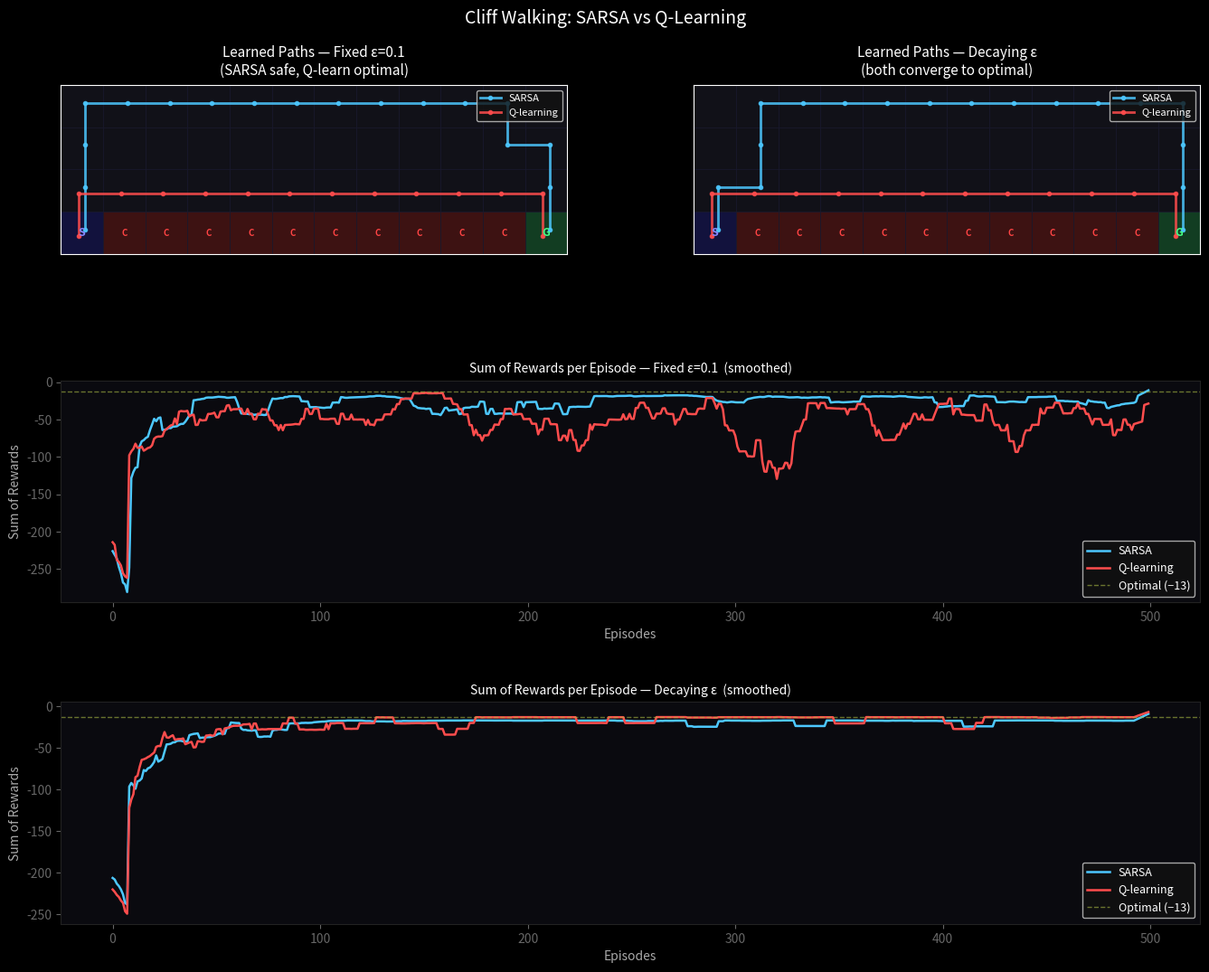

The matplotlib source for this figure:
import numpy as np
import matplotlib.pyplot as plt
import matplotlib.patches as mpatches

# ─── Environment ──────────────────────────────────────────────────────────────
ROWS, COLS = 4, 12
START = (3, 0)
GOAL  = (3, 11)
ACTIONS = [(-1,0),(1,0),(0,1),(0,-1)]  # up, down, right, left

def step(r, c, a):
    nr = np.clip(r + ACTIONS[a][0], 0, ROWS-1)
    nc = np.clip(c + ACTIONS[a][1], 0, COLS-1)
    if nr == 3 and 1 <= nc <= 10:          # cliff
        return START[0], START[1], -100, False
    if (nr, nc) == GOAL:
        return nr, nc, -1, True
    return nr, nc, -1, False

def epsilon_greedy(Q, r, c, eps):
    if np.random.rand() < eps:
        return np.random.randint(4)
    return np.argmax(Q[r, c])

def run_episode(Q, alpha, eps, method):
    r, c = START
    a = epsilon_greedy(Q, r, c, eps)
    total = 0
    for _ in range(10_000):
        nr, nc, reward, done = step(r, c, a)
        total += reward
        if method == "sarsa":
            na = epsilon_greedy(Q, nr, nc, eps)
            target = reward + (0 if done else Q[nr, nc, na])
            Q[r, c, a] += alpha * (target - Q[r, c, a])
            a = na
        else:  # Q-learning
            target = reward + (0 if done else np.max(Q[nr, nc]))
            Q[r, c, a] += alpha * (target - Q[r, c, a])
            a = epsilon_greedy(Q, nr, nc, eps)
        r, c = nr, nc
        if done:
            break
    return total

def extract_path(Q):
    path = []
    r, c = START
    visited = set()
    for _ in range(200):
        path.append((r, c))
        if (r, c) == GOAL:
            break
        if (r, c) in visited:
            break
        visited.add((r, c))
        nr, nc, _, _ = step(r, c, int(np.argmax(Q[r, c])))
        r, c = nr, nc
    return path

def smooth(x, w=15):
    return np.convolve(x, np.ones(w)/w, mode='same')

def train(episodes, alpha, eps_schedule, method):
    Q = np.zeros((ROWS, COLS, 4))
    rewards = []
    for ep in range(episodes):
        eps = eps_schedule(ep)
        rewards.append(run_episode(Q, alpha, eps, method))
    return Q, np.array(rewards)

# ─── Draw Grid ────────────────────────────────────────────────────────────────
def draw_grid(ax, sarsa_path, q_path, title):
    ax.set_xlim(0, COLS)
    ax.set_ylim(0, ROWS)
    ax.set_aspect('equal')
    ax.set_title(title, fontsize=11, color='white', pad=8)
    ax.set_facecolor('#0a0a0f')

    sarsa_set = set(sarsa_path)
    q_set     = set(q_path)

    for r in range(ROWS):
        for c in range(COLS):
            # cliff
            if r == 3 and 1 <= c <= 10:
                color = '#3d1212'
            elif (r, c) == GOAL:
                color = '#123d22'
            elif (r, c) == START:
                color = '#12123d'
            else:
                color = '#111118'
            rect = plt.Rectangle((c, ROWS-1-r), 1, 1, facecolor=color,
                                   edgecolor='#1a1a2e', linewidth=0.5)
            ax.add_patch(rect)
            if r == 3 and 1 <= c <= 10:
                ax.text(c+0.5, ROWS-1-r+0.5, 'C', ha='center', va='center',
                        color='#ff4444', fontsize=7, fontweight='bold')
            elif (r, c) == GOAL:
                ax.text(c+0.5, ROWS-1-r+0.5, 'G', ha='center', va='center',
                        color='#44ff88', fontsize=9, fontweight='bold')
            elif (r, c) == START:
                ax.text(c+0.5, ROWS-1-r+0.5, 'S', ha='center', va='center',
                        color='#8888ff', fontsize=9, fontweight='bold')

    # Draw paths as lines
    def plot_path(path, color, offset, label):
        if len(path) < 2:
            return
        xs = [c + 0.5 + offset for (r, c) in path]
        ys = [ROWS-1-r + 0.5 + offset for (r, c) in path]
        ax.plot(xs, ys, color=color, linewidth=2, alpha=0.85,
                marker='o', markersize=3, label=label)

    plot_path(sarsa_path, '#4dc8ff',  0.08, 'SARSA')
    plot_path(q_path,     '#ff4d4d', -0.08, 'Q-learning')
    ax.legend(loc='upper right', fontsize=8, facecolor='#111', labelcolor='white',
              framealpha=0.8)
    ax.set_xticks([])
    ax.set_yticks([])


# ─── Main ─────────────────────────────────────────────────────────────────────
def main():
    EPISODES = 500
    ALPHA    = 0.5
    EPS      = 0.1

    plt.style.use('dark_background')
    fig = plt.figure(figsize=(14, 11), facecolor='#07070d')
    fig.suptitle('Cliff Walking: SARSA vs Q-Learning', fontsize=14,
                 color='white', y=0.98)

    # ── Part 1 & 2: Fixed epsilon ─────────────────────────────────────────────
    print("Training with fixed ε = 0.1 ...")
    fixed_eps = lambda ep: EPS

    Qs_fixed, sr_fixed = train(EPISODES, ALPHA, fixed_eps, "sarsa")
    Qq_fixed, qr_fixed = train(EPISODES, ALPHA, fixed_eps, "qlearn")

    sarsa_path_fixed = extract_path(Qs_fixed)
    q_path_fixed     = extract_path(Qq_fixed)

    print(f"  SARSA path length:     {len(sarsa_path_fixed)} steps")
    print(f"  Q-learning path length:{len(q_path_fixed)} steps")
    print(f"  SARSA avg reward (last 50):     {sr_fixed[-50:].mean():.1f}")
    print(f"  Q-learning avg reward (last 50):{qr_fixed[-50:].mean():.1f}")

    # ── Part 3: Decaying epsilon ──────────────────────────────────────────────
    print("\nTraining with decaying ε (×0.99 per episode) ...")
    decay_eps = lambda ep: max(0.01, EPS * (0.99 ** ep))

    Qs_decay, sr_decay = train(EPISODES, ALPHA, decay_eps, "sarsa")
    Qq_decay, qr_decay = train(EPISODES, ALPHA, decay_eps, "qlearn")

    sarsa_path_decay = extract_path(Qs_decay)
    q_path_decay     = extract_path(Qq_decay)

    print(f"  SARSA path length:     {len(sarsa_path_decay)} steps")
    print(f"  Q-learning path length:{len(q_path_decay)} steps")
    print(f"  SARSA avg reward (last 50):     {sr_decay[-50:].mean():.1f}")
    print(f"  Q-learning avg reward (last 50):{qr_decay[-50:].mean():.1f}")

    # ── Plots ─────────────────────────────────────────────────────────────────
    gs = fig.add_gridspec(3, 2, hspace=0.45, wspace=0.25,
                          left=0.07, right=0.97, top=0.93, bottom=0.06)

    # Row 0: grids
    ax_grid1 = fig.add_subplot(gs[0, 0])
    ax_grid2 = fig.add_subplot(gs[0, 1])
    draw_grid(ax_grid1, sarsa_path_fixed, q_path_fixed,
              f'Learned Paths — Fixed ε={EPS}\n(SARSA safe, Q-learn optimal)')
    draw_grid(ax_grid2, sarsa_path_decay, q_path_decay,
              f'Learned Paths — Decaying ε\n(both converge to optimal)')

    # Row 1: reward curves fixed eps
    ax_r1 = fig.add_subplot(gs[1, :])
    ep_x = np.arange(EPISODES)
    ax_r1.plot(ep_x, smooth(sr_fixed), color='#4dc8ff', lw=1.8, label='SARSA')
    ax_r1.plot(ep_x, smooth(qr_fixed), color='#ff4d4d', lw=1.8, label='Q-learning')
    ax_r1.axhline(y=-13, color='#aabb44', lw=1, ls='--', alpha=0.6, label='Optimal (−13)')
    ax_r1.set_title(f'Sum of Rewards per Episode — Fixed ε={EPS}  (smoothed)',
                    color='white', fontsize=10)
    ax_r1.set_xlabel('Episodes', color='#aaa')
    ax_r1.set_ylabel('Sum of Rewards', color='#aaa')
    ax_r1.set_facecolor('#0a0a0f')
    ax_r1.legend(fontsize=9, facecolor='#111', labelcolor='white')
    ax_r1.tick_params(colors='#666')
    for spine in ax_r1.spines.values():
        spine.set_edgecolor('#222')

    # Row 2: reward curves decay eps
    ax_r2 = fig.add_subplot(gs[2, :])
    ax_r2.plot(ep_x, smooth(sr_decay), color='#4dc8ff', lw=1.8, label='SARSA')
    ax_r2.plot(ep_x, smooth(qr_decay), color='#ff4d4d', lw=1.8, label='Q-learning')
    ax_r2.axhline(y=-13, color='#aabb44', lw=1, ls='--', alpha=0.6, label='Optimal (−13)')
    ax_r2.set_title('Sum of Rewards per Episode — Decaying ε  (smoothed)',
                    color='white', fontsize=10)
    ax_r2.set_xlabel('Episodes', color='#aaa')
    ax_r2.set_ylabel('Sum of Rewards', color='#aaa')
    ax_r2.set_facecolor('#0a0a0f')
    ax_r2.legend(fontsize=9, facecolor='#111', labelcolor='white')
    ax_r2.tick_params(colors='#666')
    for spine in ax_r2.spines.values():
        spine.set_edgecolor('#222')

    plt.show()


if __name__ == "__main__":
    main()
